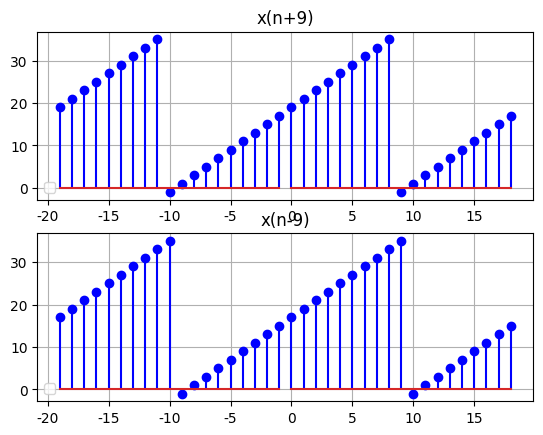

Recreate this plot in Python.
import matplotlib.pyplot as plt
import numpy as np
from scipy import signal
plt.rcParams['font.sans-serif']=['SimHei'] #加上这一句就能在图表中显示中文
plt.rcParams['axes.unicode_minus']=False #用来正常显示负号
#x(n)=(2n-1)R_N (n)

def R(n):
    x=np.arange(n)
    x[:]=1
    return x
#周期绘画y（n）
def stemy(n,y,a,b):
    for i in range(a,b):
        const=n+len(n)*i
        plt.stem(const, y, 'b')
    return 0    

a=9
n=np.arange(a+10)
R1=R(a+10)
x=(2*n-1)*R1

y1=np.roll(x,a)
y2=np.roll(x,-a)

#n+9
plt.subplot(211)
plt.title('x(n+9)')

stemy(n,y1,-1,1)
plt.grid()
plt.legend(loc='lower left')
#n-9
plt.subplot(212)
plt.title('x(n-9)')
stemy(n,y2,-1,1)
plt.grid()
plt.legend(loc='lower left')
plt.show()
